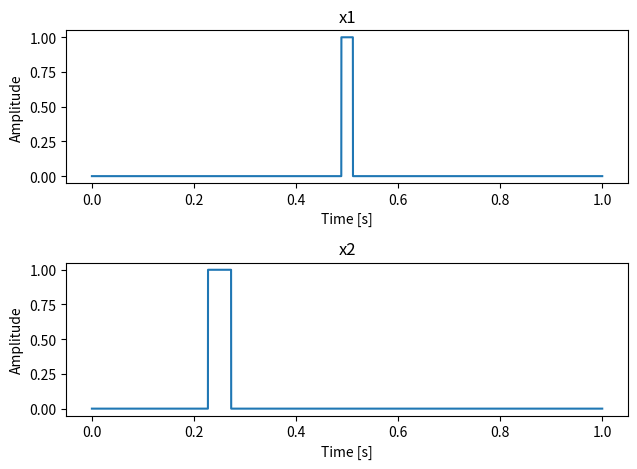

Python code for this plot:
import numpy as np
import matplotlib.pyplot as plt


fs = 44100
t = np.arange(0, fs)/fs
x1 = np.zeros(fs)
x2 = np.zeros(fs)

x1[int(fs/2-500):int(fs/2+500+1)] = 1
x2[int(fs/4-1000):int(fs/4+1000+1)] = 1

##出力結果の違いについての確認１
#x1[int(fs/2-500):int(fs/2+500)] = 1
#x2[int(fs/4-1000):int(fs/4+1000)] = 1
##出力結果の違いについての確認２
#x1[int(fs/2-500+1):int(fs/2+500+1)] = 1
#x2[int(fs/4-1000+1):int(fs/4+1000+1)] = 1

##結果のプロット
fig = plt.figure()

ax1 = fig.add_subplot(2,1,1)
ax1.plot(t, x1)
ax1.set_xlabel('Time [s]')
ax1.set_ylabel('Amplitude')
ax1.set_title('x1')

ax2 = fig.add_subplot(2,1,2)
ax2.plot(t, x2)
ax2.set_xlabel('Time [s]')
ax2.set_ylabel('Amplitude')
ax2.set_title('x2')

plt.tight_layout()
plt.show()


energy = sum(x1**2)/fs
xx1 = x1/np.sqrt(energy)

t_c = sum(t*xx1**2)/fs
sigma_t = sum((t-t_c)**2*xx1**2)/fs

t_c1 = sum(t*xx1**2)/fs
t_c2 = sum(t**2*xx1**2)/fs
sigma_t2 = t_c2-t_c1**2


##結果の出力
print('energy centroid: {:.10f}'.format(t_c))
print('duration       : {:.10f}'.format(sigma_t))
print('duration       : {:.10f}'.format(sigma_t2))
print('duration       : {:.10f}'.format(fs/sum(x1**2)/3*(2*(500.5/fs)**3)))